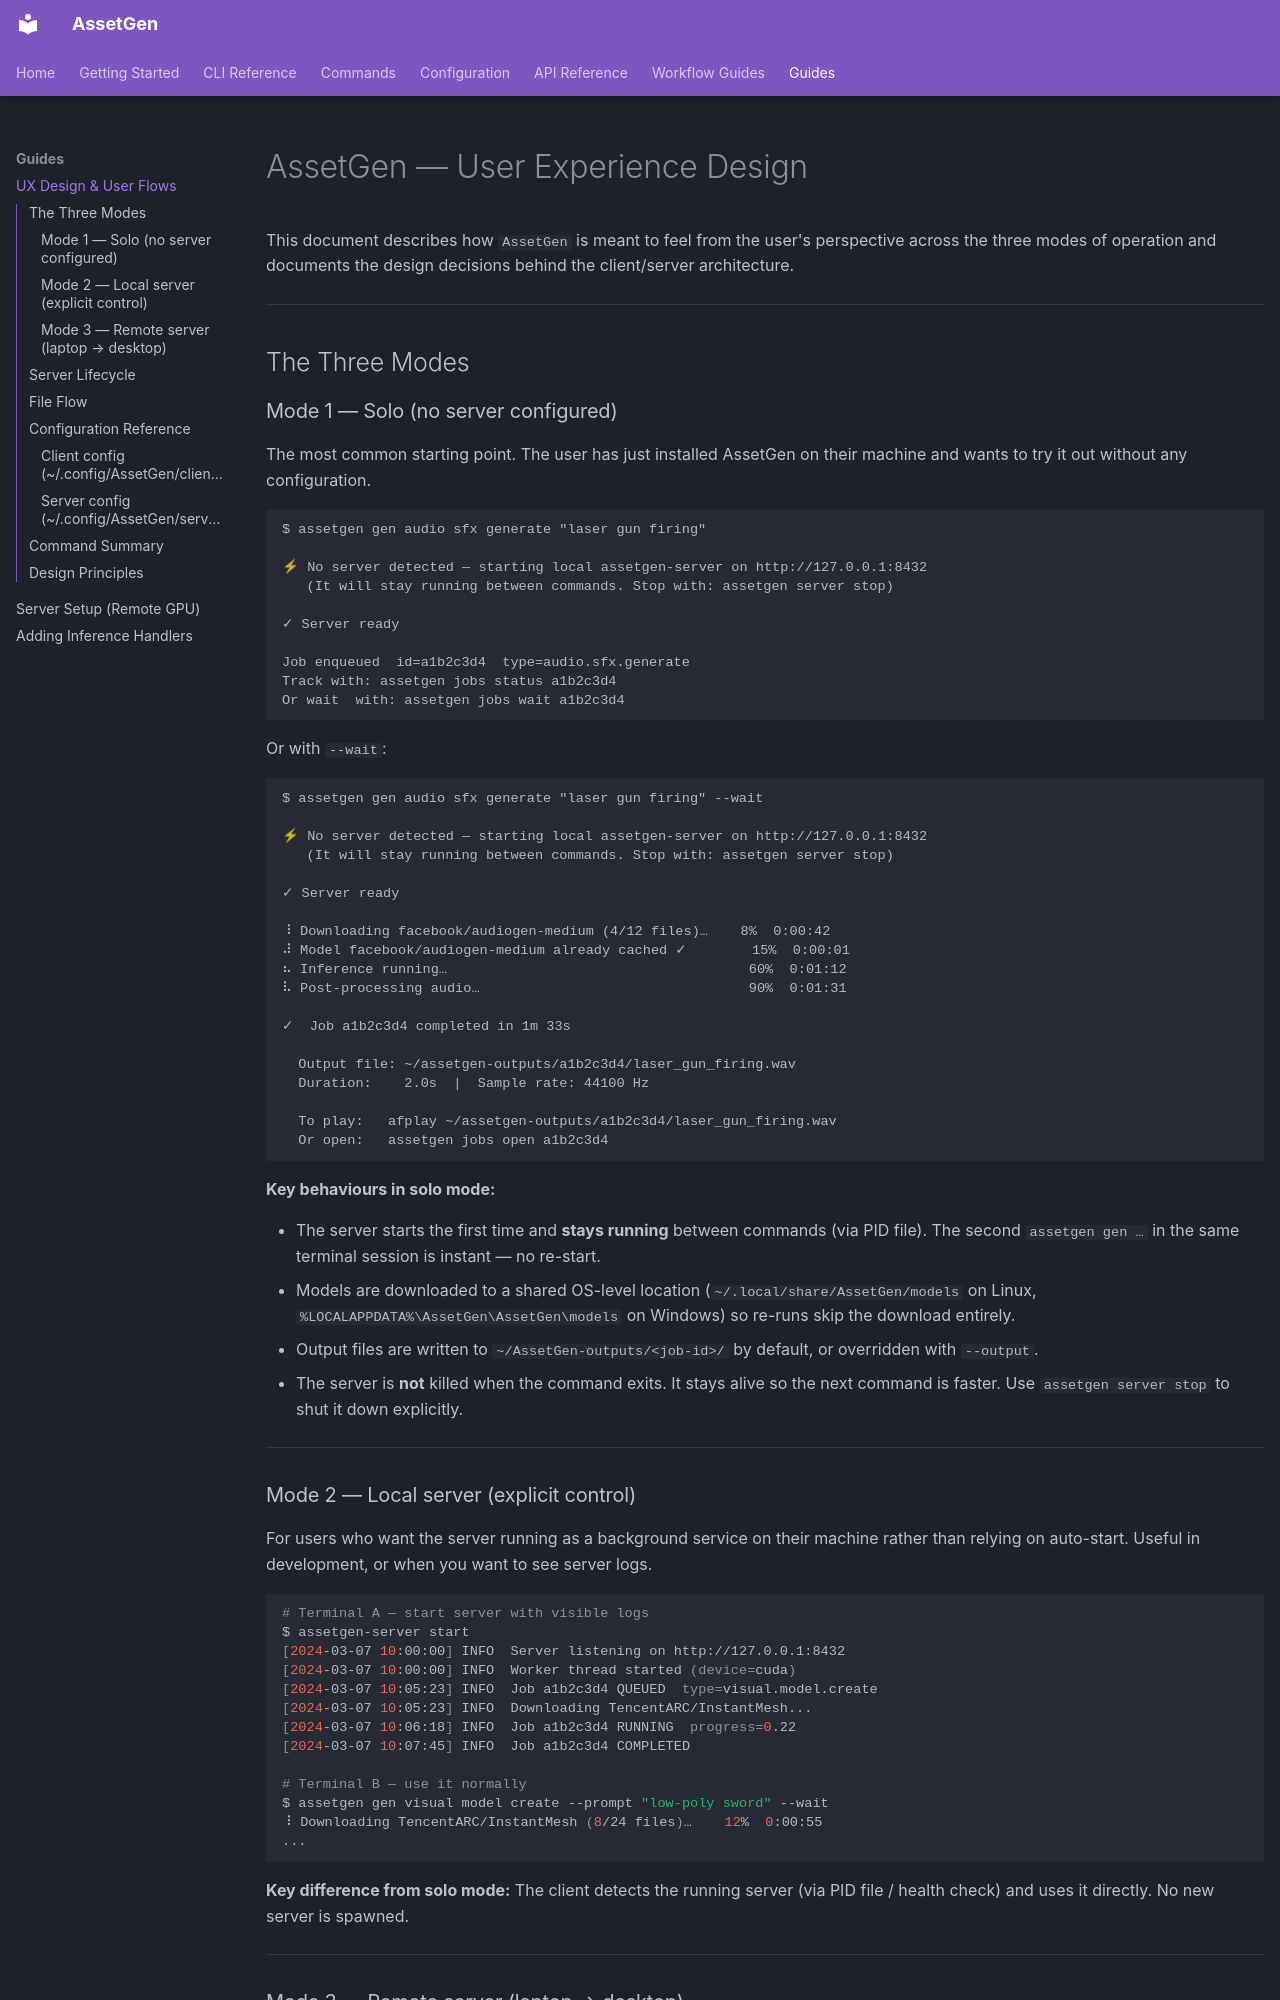

repository: aallbrig/AssetGen · page: ux-design/index.html · generator: mkdocs

# AssetGen — User Experience Design

This document describes how `AssetGen` is meant to feel from the user's perspective across the three modes of operation and documents the design decisions behind the client/server architecture.

---

## The Three Modes

### Mode 1 — Solo (no server configured)

The most common starting point. The user has just installed AssetGen on their machine and wants to try it out without any configuration.

```
$ assetgen gen audio sfx generate "laser gun firing"

⚡ No server detected — starting local assetgen-server on http://127.0.0.1:8432
   (It will stay running between commands. Stop with: assetgen server stop)

✓ Server ready

Job enqueued  id=a1b2c3d4  type=audio.sfx.generate
Track with: assetgen jobs status a1b2c3d4
Or wait  with: assetgen jobs wait a1b2c3d4
```

Or with `--wait`:

```
$ assetgen gen audio sfx generate "laser gun firing" --wait

⚡ No server detected — starting local assetgen-server on http://127.0.0.1:8432
   (It will stay running between commands. Stop with: assetgen server stop)

✓ Server ready

⠸ Downloading facebook/audiogen-medium (4/12 files)…    8%  0:00:42
⠼ Model facebook/audiogen-medium already cached ✓        15%  0:00:01
⠦ Inference running…                                     60%  0:01:12
⠧ Post-processing audio…                                 90%  0:01:31

✓  Job a1b2c3d4 completed in 1m 33s

  Output file: ~/assetgen-outputs/a1b2c3d4/laser_gun_firing.wav
  Duration:    2.0s  |  Sample rate: 44100 Hz

  To play:   afplay ~/assetgen-outputs/a1b2c3d4/laser_gun_firing.wav
  Or open:   assetgen jobs open a1b2c3d4
```

**Key behaviours in solo mode:**

- The server starts the first time and **stays running** between commands (via PID file). The second `assetgen gen …` in the same terminal session is instant — no re-start.
- Models are downloaded to a shared OS-level location (`~/.local/share/AssetGen/models` on Linux, `%LOCALAPPDATA%\AssetGen\AssetGen\models` on Windows) so re-runs skip the download entirely.
- Output files are written to `~/AssetGen-outputs/<job-id>/` by default, or overridden with `--output`.
- The server is **not** killed when the command exits. It stays alive so the next command is faster. Use `assetgen server stop` to shut it down explicitly.

---
